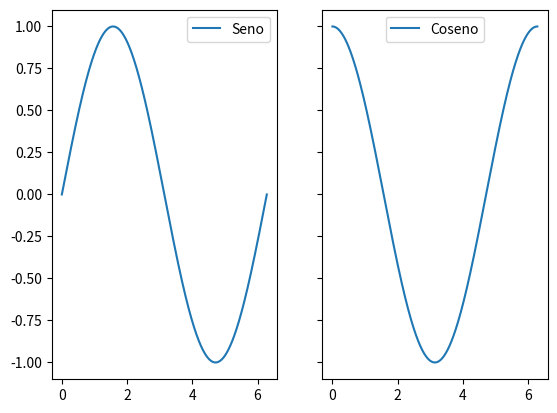

Write Python code to recreate this figure.
import matplotlib.pyplot as plt
import numpy as np

x = np.linspace( 0, 2 * np.pi, 4000 )
y = np.sin( x )
y1 = np.cos( x )

fig, ax = plt.subplots( 1, 2 , sharex= True, sharey= True)
ax[0].plot(x, y, label= 'Seno')
ax[1].plot(x, y1, label= 'Coseno')
ax[0].legend()
ax[1].legend()
plt.show()